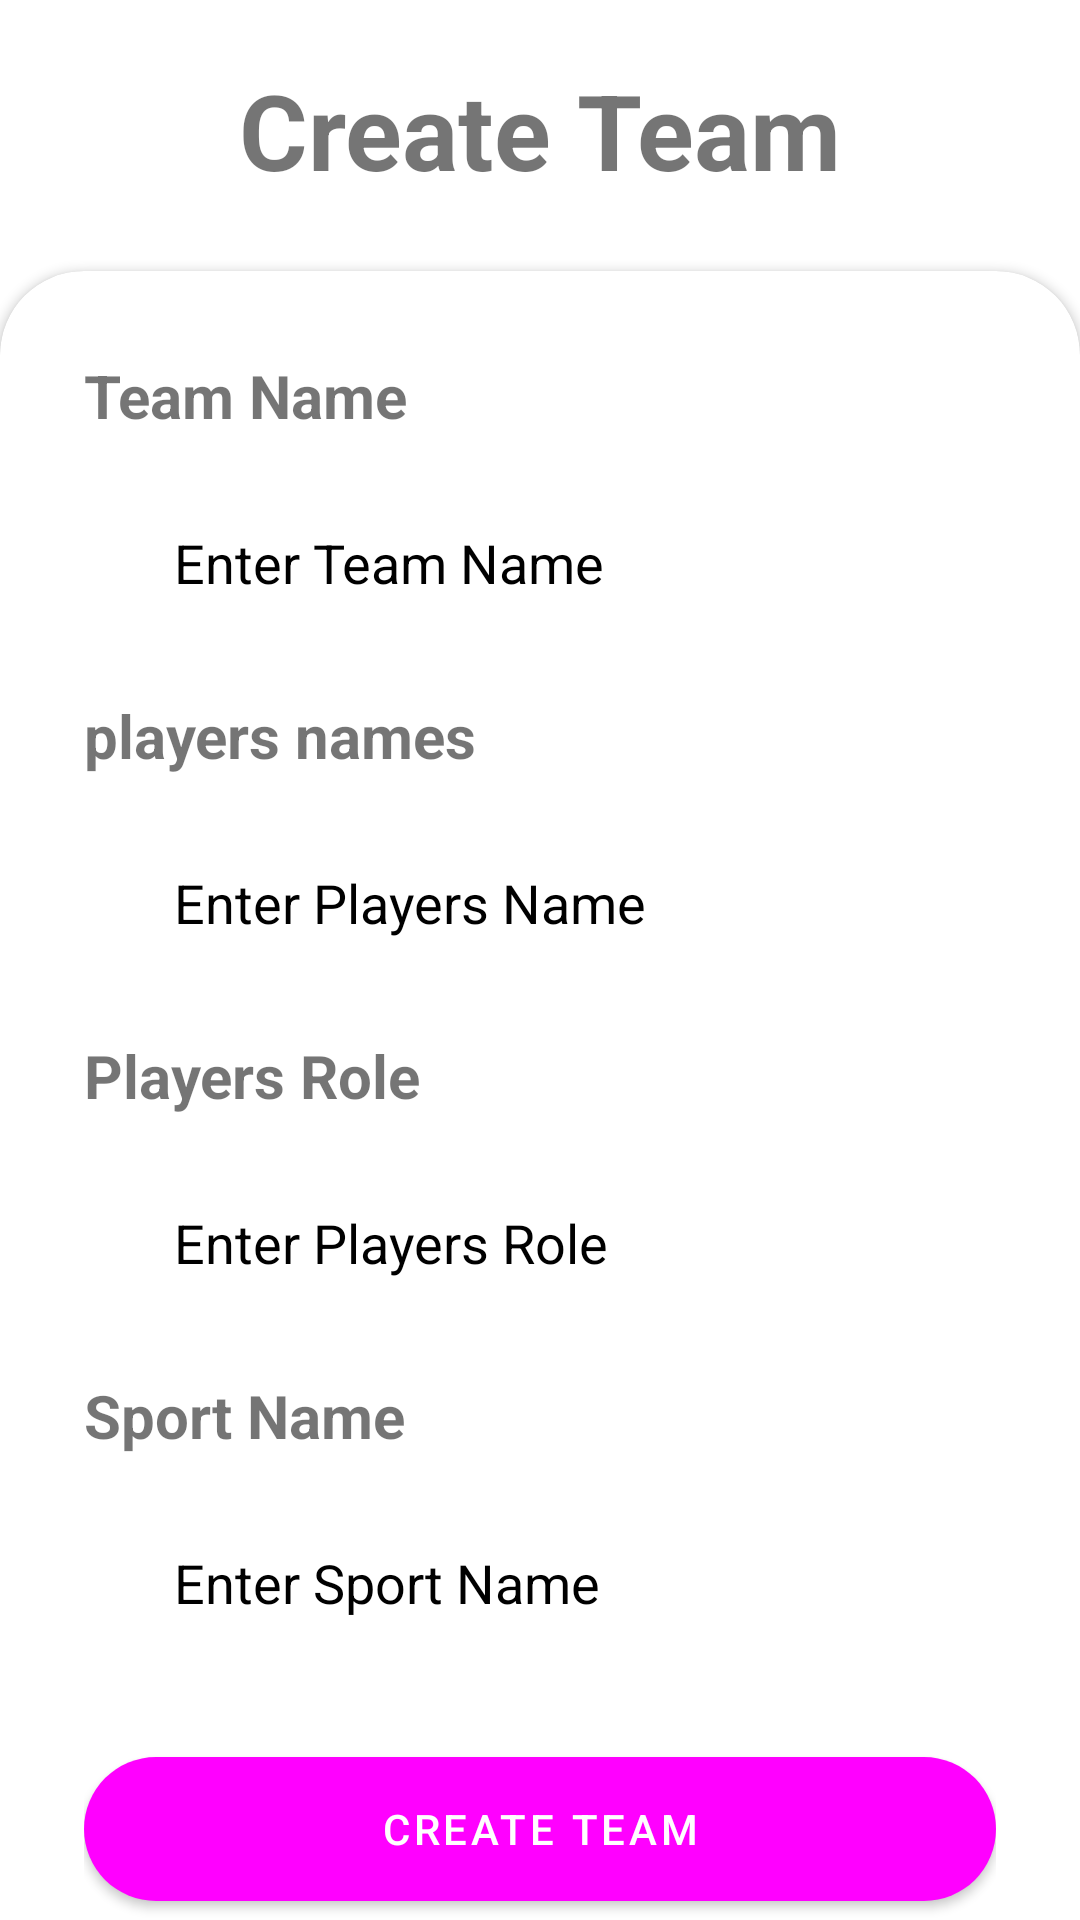

Layout XML and referenced resources for this Android screen:
<!-- AndroidManifest.xml: application theme Theme.Sportify -->
<!-- res/layout/activity_user_team.xml -->
<?xml version="1.0" encoding="utf-8"?>
<RelativeLayout xmlns:android="http://schemas.android.com/apk/res/android"
    xmlns:app="http://schemas.android.com/apk/res-auto"
    xmlns:tools="http://schemas.android.com/tools"
    android:layout_width="match_parent"
    android:layout_height="match_parent"
    android:background="@color/my_primary"
    tools:context=".MainActivity">

    <TextView
        android:layout_width="match_parent"
        android:layout_height="wrap_content"
        android:id="@+id/createteam"
        android:text="Create Team"
        android:textSize="35dp"
        android:textStyle="bold"
        android:gravity="center"
        android:layout_margin="20dp"
        />
    <androidx.cardview.widget.CardView
        android:layout_width="match_parent"
        android:layout_height="wrap_content"
        android:layout_alignParentBottom="true"
        app:cardCornerRadius="28dp"
        android:layout_marginBottom="-28dp"
        android:id="@+id/card_view"
        >
    <LinearLayout
        android:layout_width="match_parent"
        android:layout_height="wrap_content"
        android:orientation="vertical"
        android:padding="28dp">
        <TextView
            android:layout_width="wrap_content"
            android:layout_height="wrap_content"
            android:text="Team Name"
            android:textStyle="bold"
            android:textSize="20dp"
            />
    <EditText
        android:id="@+id/teamname"
        android:layout_width="match_parent"
        android:layout_height="wrap_content"
        android:layout_marginStart="10dp"
        android:layout_marginTop="10dp"
        android:layout_marginEnd="10dp"
        android:layout_marginBottom="10dp"
        android:background="#30ffffff"
        android:hint="Enter Team Name"
        android:padding="20dp"
        android:textColor="@color/black"
        android:textColorHint="@color/black" />
        <View
            android:layout_width="wrap_content"
            android:layout_height="2dp" />

        <TextView
            android:layout_width="wrap_content"
            android:layout_height="wrap_content"
            android:text="players names"
            android:textStyle="bold"
            android:textSize="20dp"/>
    <EditText
        android:id="@+id/playersname"
        android:layout_width="match_parent"
        android:layout_height="wrap_content"
        android:layout_marginStart="10dp"
        android:layout_marginTop="10dp"
        android:layout_marginEnd="10dp"
        android:layout_marginBottom="10dp"
        android:background="#30ffffff"
        android:hint="Enter Players Name"
        android:padding="20dp"
        android:textColor="@color/black"
        android:textColorHint="@color/black" />

        <View
            android:layout_width="wrap_content"
            android:layout_height="2dp" />

        <TextView
            android:layout_width="wrap_content"
            android:layout_height="wrap_content"
            android:text="Players Role"
            android:textStyle="bold"
            android:textSize="20dp"/>
        <EditText
            android:id="@+id/playersrole"
            android:layout_width="match_parent"
            android:layout_height="wrap_content"
            android:layout_marginStart="10dp"
            android:layout_marginTop="10dp"
            android:layout_marginEnd="10dp"
            android:layout_marginBottom="10dp"
            android:background="#30ffffff"
            android:hint="Enter Players Role"
            android:padding="20dp"
            android:textColor="@color/black"
            android:textColorHint="@color/black" />
        <View
            android:layout_width="wrap_content"
            android:layout_height="2dp" />

        <TextView
            android:layout_width="wrap_content"
            android:layout_height="wrap_content"
            android:text="Sport Name"
            android:textStyle="bold"
            android:textSize="20dp"/>
        <EditText
            android:id="@+id/sportname"
            android:layout_width="match_parent"
            android:layout_height="wrap_content"
            android:layout_marginStart="10dp"
            android:layout_marginTop="10dp"
            android:layout_marginEnd="10dp"
            android:layout_marginBottom="10dp"
            android:background="#30ffffff"
            android:hint="Enter Sport Name"
            android:padding="20dp"
            android:textColor="@color/black"
            android:textColorHint="@color/black" />
        <View
            android:layout_width="wrap_content"
            android:layout_height="10dp" />

        <com.google.android.material.button.MaterialButton
            android:layout_width="match_parent"
            android:layout_height="60dp"
            android:text="Create Team"
            android:id="@+id/create_team_btn"
            app:cornerRadius="32dp" />



    </LinearLayout>

    </androidx.cardview.widget.CardView>



</RelativeLayout>
<!-- resources referenced by this layout -->
<resources>
  <style name="Theme.Sportify" parent="Theme.MaterialComponents.DayNight.NoActionBar">
          
  
          <item name="colorPrimary">@color/my_primary</item>
          <item name="colorPrimaryVariant">@color/my_primary</item>
  
          <item name="colorSecondary">@color/my_secondary</item>
          <item name="colorSecondaryVariant">@color/my_secondary</item>
  
          <item name="android:statusBarColor">@color/my_primary</item>
  
  
  
  
  
  
  
  
  
  
  
  
          
      </style>
  <!-- not gathered from this repository: default colours our renderer supplied (Android Studio template values) -->
  <color name="black">#FF000000</color>
</resources>
